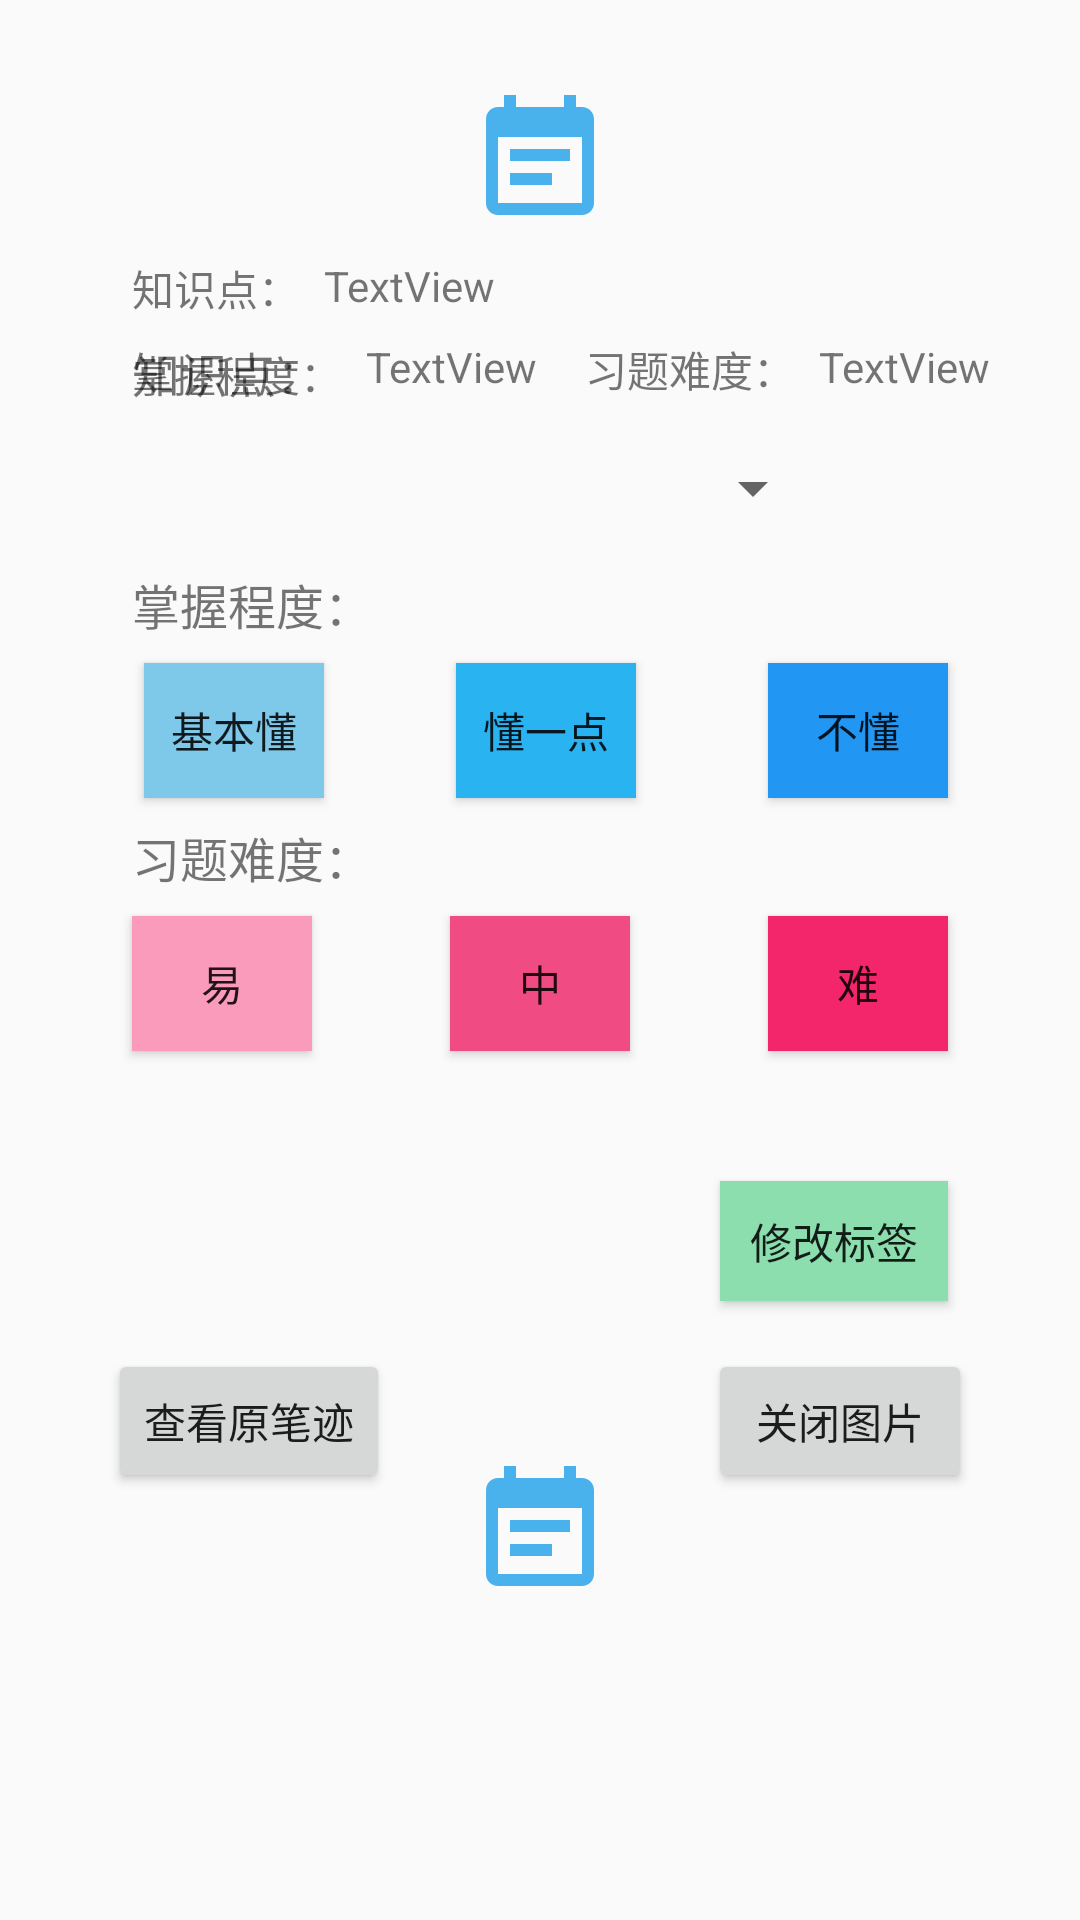

Reconstruct the res/layout file that produces this screen, plus the resources it refers to.
<!-- AndroidManifest.xml: application theme AppTheme -->
<!-- res/layout/activity_note.xml -->
<?xml version="1.0" encoding="utf-8"?>
<androidx.constraintlayout.widget.ConstraintLayout
    xmlns:android="http://schemas.android.com/apk/res/android"
    xmlns:app="http://schemas.android.com/apk/res-auto"
    xmlns:tools="http://schemas.android.com/tools"
    android:layout_width="match_parent"
    android:layout_height="match_parent">

    <ImageView
        android:id="@+id/note_photo_problem"
        android:layout_width="wrap_content"
        android:layout_height="wrap_content"
        app:layout_constraintBottom_toBottomOf="parent"
        app:layout_constraintEnd_toStartOf="@+id/guideline2"
        app:layout_constraintHorizontal_bias="0.5"
        app:layout_constraintStart_toStartOf="@+id/guideline"
        app:layout_constraintTop_toTopOf="parent"
        app:layout_constraintVertical_bias="0.05"
        app:srcCompat="@drawable/ic_note_photo" />

    <ImageView
        android:id="@+id/note_photo_answer"
        android:layout_width="wrap_content"
        android:layout_height="wrap_content"
        app:layout_constraintBottom_toBottomOf="parent"
        app:layout_constraintEnd_toStartOf="@+id/guideline2"
        app:layout_constraintHorizontal_bias="0.5"
        app:layout_constraintStart_toStartOf="@+id/guideline"
        app:layout_constraintTop_toTopOf="@+id/guideline4"
        app:layout_constraintVertical_bias="0.3"
        app:srcCompat="@drawable/ic_note_photo" />

    <androidx.constraintlayout.widget.Guideline
        android:id="@+id/guideline"
        android:layout_width="wrap_content"
        android:layout_height="wrap_content"
        android:orientation="vertical"
        app:layout_constraintGuide_percent="0.1" />

    <TextView
        android:id="@+id/know_point_text"
        android:layout_width="wrap_content"
        android:layout_height="wrap_content"
        android:layout_marginStart="8dp"
        android:layout_marginLeft="8dp"
        android:text="知识点："
        android:textSize="16sp"
        app:layout_constraintBottom_toTopOf="@+id/guideline4"
        app:layout_constraintEnd_toStartOf="@+id/guideline2"
        app:layout_constraintHorizontal_bias="0.0"
        app:layout_constraintStart_toStartOf="@+id/guideline"
        app:layout_constraintTop_toTopOf="@+id/guideline3"
        app:layout_constraintVertical_bias="0.03" />

    <androidx.constraintlayout.widget.Guideline
        android:id="@+id/guideline2"
        android:layout_width="wrap_content"
        android:layout_height="wrap_content"
        android:orientation="vertical"
        app:layout_constraintGuide_percent="0.9" />

    <androidx.constraintlayout.widget.Guideline
        android:id="@+id/guideline3"
        android:layout_width="wrap_content"
        android:layout_height="wrap_content"
        android:orientation="horizontal"
        app:layout_constraintGuide_end="537dp" />

    <androidx.constraintlayout.widget.Guideline
        android:id="@+id/guideline4"
        android:layout_width="wrap_content"
        android:layout_height="wrap_content"
        android:orientation="horizontal"
        app:layout_constraintGuide_percent="0.69" />

    <Spinner
        android:id="@+id/know_point_spinner"
        android:layout_width="190dp"
        android:layout_height="38dp"
        android:entries="@array/know_point"
        android:dropDownWidth="190dp"
        android:spinnerMode="dropdown"
        android:layout_marginTop="8dp"
        app:layout_constraintEnd_toStartOf="@+id/guideline2"
        app:layout_constraintStart_toStartOf="@+id/guideline"
        app:layout_constraintTop_toBottomOf="@+id/know_point_text" />

    <TextView
        android:id="@+id/how_control_text"
        android:layout_width="wrap_content"
        android:layout_height="wrap_content"
        android:layout_marginStart="8dp"
        android:layout_marginLeft="8dp"
        android:layout_marginTop="8dp"
        android:text="掌握程度："
        android:textSize="16sp"
        app:layout_constraintEnd_toStartOf="@+id/guideline2"
        app:layout_constraintHorizontal_bias="0.0"
        app:layout_constraintStart_toStartOf="@+id/guideline"
        app:layout_constraintTop_toBottomOf="@+id/know_point_spinner" />

    <Button
        android:id="@+id/half_btn"
        android:layout_width="60dp"
        android:layout_height="45dp"
        android:layout_marginStart="12dp"
        android:layout_marginLeft="12dp"
        android:layout_marginTop="8dp"
        android:background="@color/BlueLight"
        android:text="基本懂"
        app:layout_constraintStart_toStartOf="@+id/guideline"
        app:layout_constraintTop_toBottomOf="@+id/how_control_text" />

    <Button
        android:id="@+id/few_btn"
        android:layout_width="60dp"
        android:layout_height="45dp"
        android:background="@color/BuleMiddle"
        android:text="懂一点"
        app:layout_constraintEnd_toStartOf="@+id/little_btn"
        app:layout_constraintStart_toEndOf="@+id/half_btn"
        app:layout_constraintTop_toTopOf="@+id/half_btn" />

    <Button
        android:id="@+id/little_btn"
        android:layout_width="60dp"
        android:layout_height="45dp"
        android:layout_marginEnd="8dp"
        android:layout_marginRight="8dp"
        android:background="@color/BlueDark"
        android:text="不懂"
        app:layout_constraintEnd_toStartOf="@+id/guideline2"
        app:layout_constraintTop_toTopOf="@+id/few_btn" />

    <TextView
        android:id="@+id/how_hard_text"
        android:layout_width="wrap_content"
        android:layout_height="wrap_content"
        android:layout_marginStart="8dp"
        android:layout_marginLeft="8dp"
        android:layout_marginTop="8dp"
        android:text="习题难度："
        android:textSize="16sp"
        app:layout_constraintStart_toStartOf="@+id/guideline"
        app:layout_constraintTop_toBottomOf="@+id/half_btn" />

    <Button
        android:id="@+id/easy_btn"
        android:layout_width="60dp"
        android:layout_height="45dp"
        android:layout_marginStart="8dp"
        android:layout_marginLeft="8dp"
        android:layout_marginTop="8dp"
        android:background="@color/PinkLight"
        android:text="易"
        app:layout_constraintStart_toStartOf="@+id/guideline"
        app:layout_constraintTop_toBottomOf="@+id/how_hard_text" />

    <Button
        android:id="@+id/soso_btn"
        android:layout_width="60dp"
        android:layout_height="45dp"
        android:background="@color/PinkMiddle"
        android:text="中"
        app:layout_constraintEnd_toStartOf="@+id/hard_btn"
        app:layout_constraintStart_toEndOf="@+id/easy_btn"
        app:layout_constraintTop_toTopOf="@+id/easy_btn" />

    <Button
        android:id="@+id/hard_btn"
        android:layout_width="60dp"
        android:layout_height="45dp"
        android:layout_marginEnd="8dp"
        android:layout_marginRight="8dp"
        android:background="@color/PinkDark"
        android:text="难"
        app:layout_constraintEnd_toStartOf="@+id/guideline2"
        app:layout_constraintTop_toTopOf="@+id/soso_btn" />

    <Button
        android:id="@+id/join_btn"
        android:layout_width="76dp"
        android:layout_height="40dp"
        android:layout_marginEnd="8dp"
        android:layout_marginRight="8dp"
        android:layout_marginBottom="8dp"
        android:background="@color/GreenLight"
        android:text="修改标签"
        app:layout_constraintBottom_toTopOf="@+id/guideline4"
        app:layout_constraintEnd_toStartOf="@+id/guideline2"
        app:layout_constraintHorizontal_bias="1.0"
        app:layout_constraintStart_toStartOf="@+id/guideline" />

    <Button
        android:id="@+id/look_btn"
        android:layout_width="wrap_content"
        android:layout_height="wrap_content"
        android:layout_marginTop="8dp"
        android:text="查看原笔迹"
        app:layout_constraintStart_toStartOf="@+id/guideline"
        app:layout_constraintTop_toTopOf="@+id/guideline4" />

    <Button
        android:id="@+id/close_btn"
        android:layout_width="wrap_content"
        android:layout_height="wrap_content"
        android:layout_marginTop="8dp"
        android:text="关闭图片"
        app:layout_constraintEnd_toStartOf="@+id/guideline2"
        app:layout_constraintTop_toTopOf="@+id/guideline4" />

    <TextView
        android:id="@+id/know_point_txt2"
        android:layout_width="wrap_content"
        android:layout_height="wrap_content"
        android:layout_marginStart="8dp"
        android:layout_marginLeft="8dp"
        android:layout_marginTop="8dp"
        android:text="知识点："
        app:layout_constraintStart_toStartOf="@+id/guideline"
        app:layout_constraintTop_toBottomOf="@+id/note_photo_problem" />

    <TextView
        android:id="@+id/know_point_data_actvt_text"
        android:layout_width="wrap_content"
        android:layout_height="wrap_content"
        android:layout_marginStart="8dp"
        android:layout_marginLeft="8dp"
        android:layout_marginTop="8dp"
        android:text="TextView"
        app:layout_constraintStart_toEndOf="@+id/know_point_txt2"
        app:layout_constraintTop_toBottomOf="@+id/note_photo_problem" />

    <TextView
        android:id="@+id/how_control_text2"
        android:layout_width="wrap_content"
        android:layout_height="wrap_content"
        android:layout_marginStart="8dp"
        android:layout_marginLeft="8dp"
        android:layout_marginTop="8dp"
        android:text="掌握程度："
        app:layout_constraintStart_toStartOf="@+id/guideline"
        app:layout_constraintTop_toBottomOf="@+id/know_point_txt2" />

    <TextView
        android:id="@+id/how_control_data_actvt_text"
        android:layout_width="wrap_content"
        android:layout_height="wrap_content"
        android:layout_marginStart="8dp"
        android:layout_marginLeft="8dp"
        android:layout_marginTop="8dp"
        android:text="TextView"
        app:layout_constraintStart_toEndOf="@+id/how_control_text2"
        app:layout_constraintTop_toBottomOf="@+id/know_point_data_actvt_text" />

    <TextView
        android:id="@+id/how_hard_text2"
        android:layout_width="wrap_content"
        android:layout_height="wrap_content"
        android:layout_marginStart="16dp"
        android:layout_marginLeft="16dp"
        android:text="习题难度："
        app:layout_constraintStart_toEndOf="@+id/how_control_data_actvt_text"
        app:layout_constraintTop_toTopOf="@+id/how_control_data_actvt_text" />

    <TextView
        android:id="@+id/how_hard_data_actvt_text"
        android:layout_width="wrap_content"
        android:layout_height="wrap_content"
        android:layout_marginStart="8dp"
        android:layout_marginLeft="8dp"
        android:text="TextView"
        app:layout_constraintStart_toEndOf="@+id/how_hard_text2"
        app:layout_constraintTop_toTopOf="@+id/how_hard_text2" />

</androidx.constraintlayout.widget.ConstraintLayout>
<!-- resources referenced by this layout -->
<resources>
  <color name="BlueDark">#2196F3</color>
  <color name="BlueLight">#7EC8E9</color>
  <color name="BuleMiddle">#29B3F1</color>
  <color name="GreenLight">#8CDEAF</color>
  <color name="PinkDark">#F3266C</color>
  <color name="PinkLight">#FA9BBB</color>
  <color name="PinkMiddle">#F14B83</color>
  <!-- drawable ic_note_photo (drawable) -->
  <vector android:height="48dp" android:tint="#49B1EC"
      android:viewportHeight="24.0" android:viewportWidth="24.0"
      android:width="48dp" xmlns:android="http://schemas.android.com/apk/res/android">
      <path android:fillColor="#FF000000" android:pathData="M17,10L7,10v2h10v-2zM19,3h-1L18,1h-2v2L8,3L8,1L6,1v2L5,3c-1.11,0 -1.99,0.9 -1.99,2L3,19c0,1.1 0.89,2 2,2h14c1.1,0 2,-0.9 2,-2L21,5c0,-1.1 -0.9,-2 -2,-2zM19,19L5,19L5,8h14v11zM14,14L7,14v2h7v-2z"/>
  </vector>
  <style name="AppTheme" parent="Theme.AppCompat.Light.DarkActionBar">
          
          <item name="colorPrimary">@color/GreenLight</item>
          <item name="colorPrimaryDark">@color/colorPrimaryDark</item>
          <item name="colorAccent">@color/colorAccent</item>
      </style>
  <color name="colorPrimaryDark">#3700B3</color>
  <color name="colorAccent">#03DAC5</color>
</resources>
